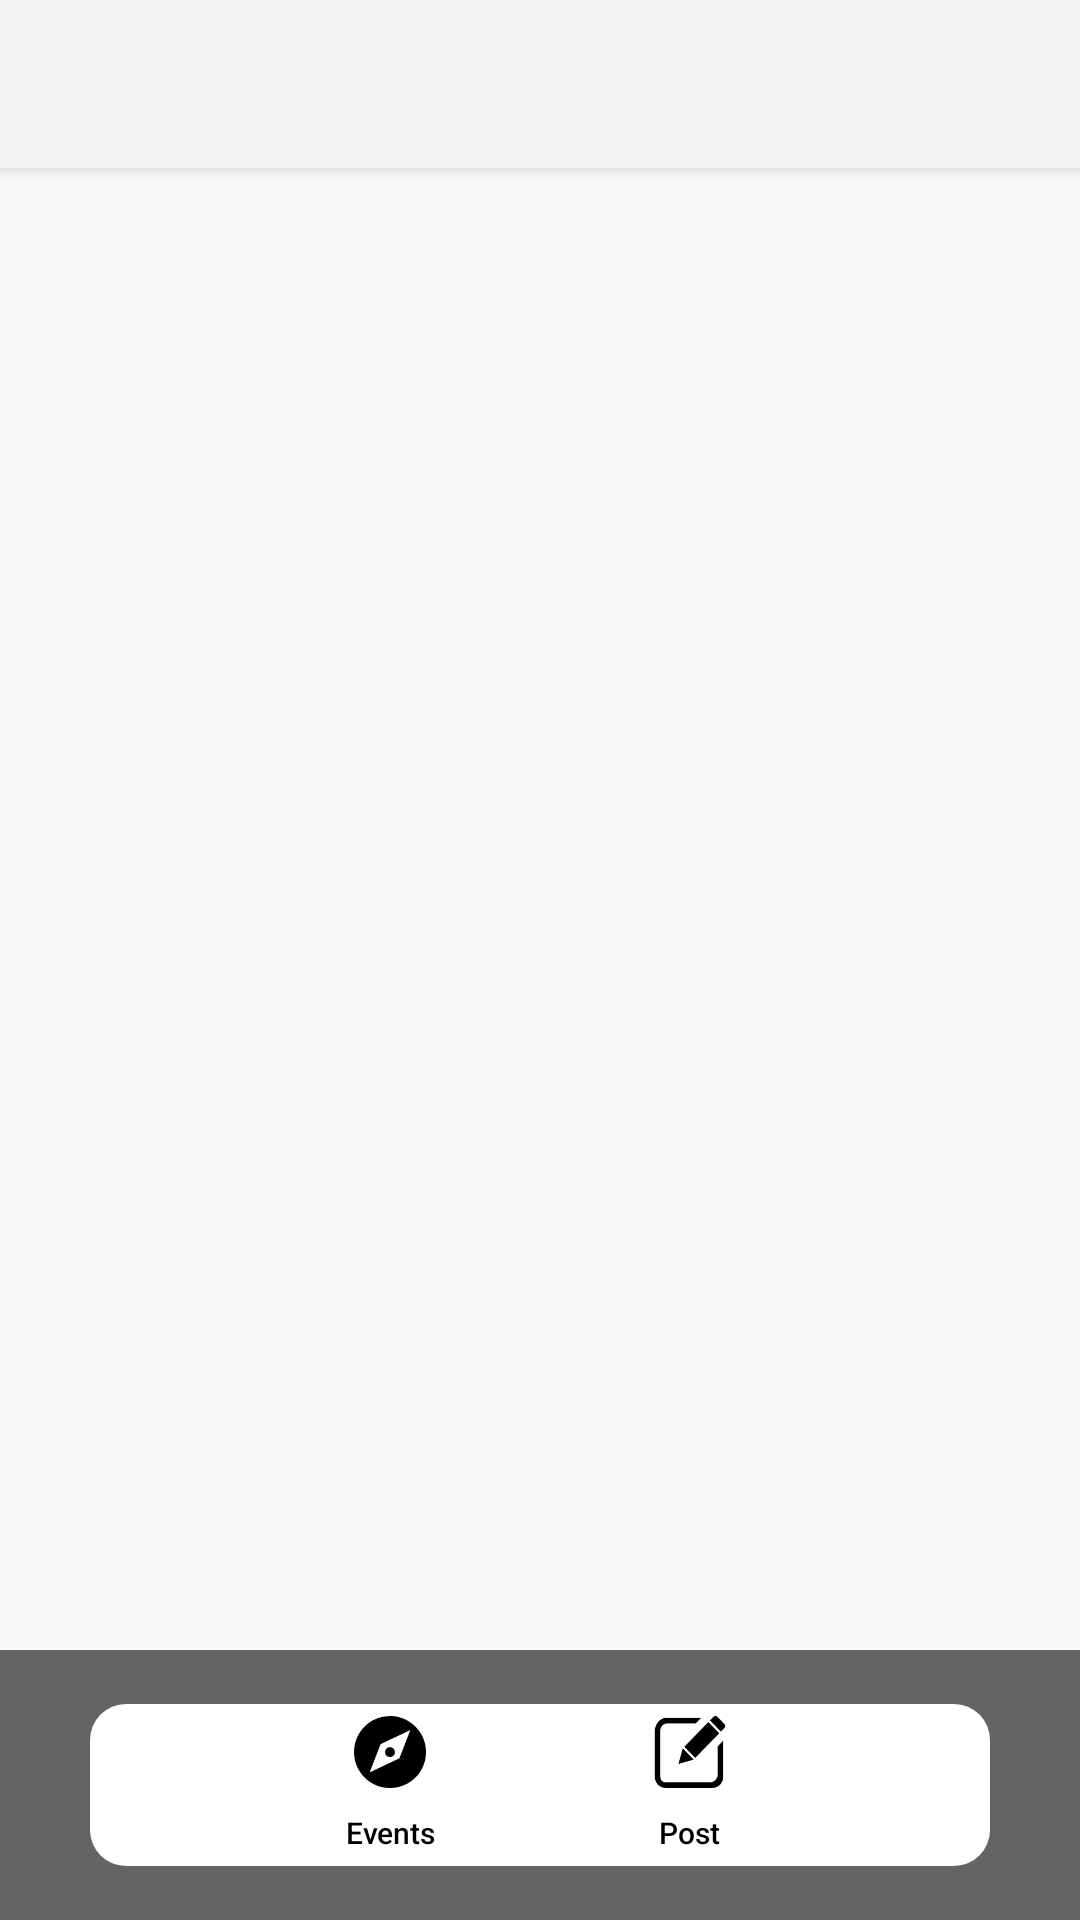

Write the Android layout XML for this screen, with the resource values it uses.
<!-- AndroidManifest.xml: activity theme Theme.AppCompat.Light.NoActionBar -->
<!-- res/layout/activity_category_list.xml -->
<?xml version="1.0" encoding="utf-8"?>
<androidx.constraintlayout.widget.ConstraintLayout xmlns:android="http://schemas.android.com/apk/res/android"
    xmlns:app="http://schemas.android.com/apk/res-auto"
    android:layout_width="match_parent"
    android:layout_height="match_parent">

    <androidx.coordinatorlayout.widget.CoordinatorLayout
        android:id="@+id/main_content"
        android:layout_width="match_parent"
        android:layout_height="match_parent">

        <com.google.android.material.appbar.AppBarLayout
            android:layout_width="match_parent"
            android:layout_height="wrap_content"
            android:fitsSystemWindows="true"
            android:theme="@style/ThemeOverlay.AppCompat.Light">

            <androidx.appcompat.widget.Toolbar
                android:id="@+id/toolbar"
                android:layout_width="match_parent"
                android:layout_height="?attr/actionBarSize"
                app:popupTheme="@style/ThemeOverlay.AppCompat.Light" />

        </com.google.android.material.appbar.AppBarLayout>

        <androidx.recyclerview.widget.RecyclerView
            android:id="@+id/rv_content"
            android:layout_width="match_parent"
            android:layout_height="wrap_content"
            android:paddingHorizontal="24dp"
            app:layout_behavior="@string/appbar_scrolling_view_behavior" />
    </androidx.coordinatorlayout.widget.CoordinatorLayout>

    <androidx.constraintlayout.widget.ConstraintLayout
        android:layout_width="match_parent"
        android:layout_height="90dp"
        android:background="#99000000"
        app:layout_constraintBottom_toBottomOf="parent">

        
        
        
        
        
        
        
        
        
        
        <com.google.android.material.tabs.TabLayout
            android:id="@+id/tabLayout"
            android:layout_width="300dp"
            android:layout_height="54dp"
            android:background="@drawable/bg_bottom_view"
            app:layout_constraintStart_toStartOf="parent"
            app:layout_constraintEnd_toEndOf="parent"
            app:layout_constraintTop_toTopOf="parent"
            app:layout_constraintBottom_toBottomOf="parent"
            app:tabIndicatorHeight="0dp"
            app:tabMaxWidth="100dp"
            app:tabMinWidth="100dp"
            app:tabTextAppearance="@style/MyTabLayoutTextAppearance"
            app:tabTextColor="#000">

            <com.google.android.material.tabs.TabItem
                android:layout_width="match_parent"
                android:layout_height="match_parent"
                android:icon="@drawable/events"
                android:text="Events"
                />

            <com.google.android.material.tabs.TabItem
                android:layout_width="match_parent"
                android:layout_height="match_parent"
                android:icon="@drawable/post"
                android:text="Post" />
        </com.google.android.material.tabs.TabLayout>
    </androidx.constraintlayout.widget.ConstraintLayout>

</androidx.constraintlayout.widget.ConstraintLayout>
<!-- resources referenced by this layout -->
<resources>
  <!-- drawable bg_bottom_view (drawable) -->
  <?xml version="1.0" encoding="utf-8"?>
  <shape xmlns:android="http://schemas.android.com/apk/res/android">
      <solid android:color="@color/colorBasicWhite" />
      <corners android:radius="12dp" />
  </shape>
  <!-- drawable events: png bitmap (drawable-xxhdpi, 3955 bytes) -->
  <!-- drawable post: png bitmap (drawable-xxhdpi, 3432 bytes) -->
  <style name="MyTabLayoutTextAppearance" parent="TextAppearance.AppCompat.Widget.ActionBar.Title.Inverse">
          <item name="android:textSize">10sp</item>
          <item name="android:textAllCaps">false</item>
      </style>
  <style name="bottom_view_text">
          <item name="android:textColor">#000</item>
          <item name="android:textSize">10sp</item>
      </style>
  <style name="bottom_view_text_act">
          <item name="android:textColor">#000</item>
          <item name="android:textSize">10sp</item>
      </style>
  <color name="colorBasicWhite">#ffffff</color>
</resources>
